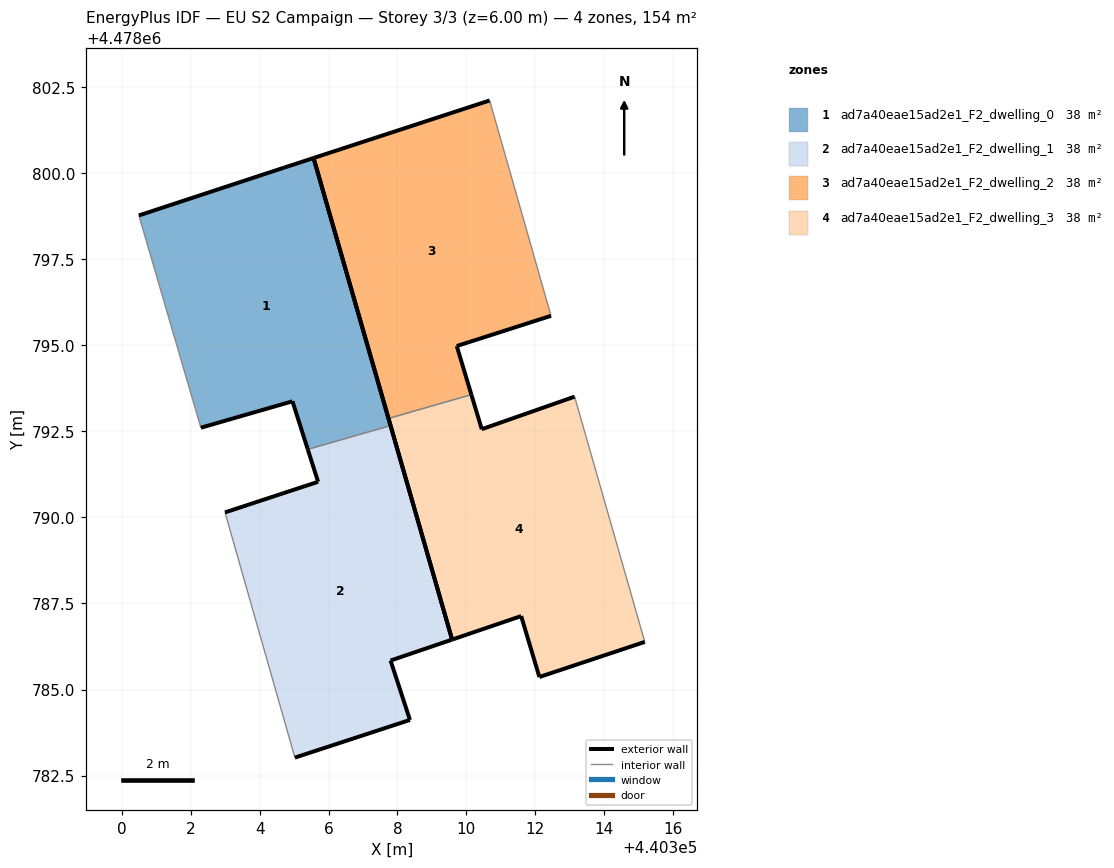
=== STOREY PLAN SPEC (per zone: floor XY polygon, exterior-wall plan segments, windows/doors) ===
zone 1: ad7a40eae15ad2e1_F2_dwelling_0  (38.4 m²)
  floor: (440307.80, 4478792.67) (440305.56, 4478800.43) (440304.71, 4478800.15) (440300.49, 4478798.77) (440302.29, 4478792.60) (440304.95, 4478793.37) (440305.40, 4478791.97)
  exterior wall: (440304.95, 4478793.37) – (440302.29, 4478792.60)  [2.8 m]
  exterior wall: (440300.49, 4478798.77) – (440304.71, 4478800.15)  [4.4 m]
  exterior wall: (440304.71, 4478800.15) – (440305.56, 4478800.43)  [0.9 m]
  exterior wall: (440305.56, 4478800.43) – (440307.80, 4478792.67)  [8.1 m]
  exterior wall: (440305.40, 4478791.97) – (440304.95, 4478793.37)  [1.5 m]
  interior walls: 2
zone 2: ad7a40eae15ad2e1_F2_dwelling_1  (38.4 m²)
  floor: (440308.36, 4478784.12) (440307.80, 4478785.84) (440309.59, 4478786.45) (440307.80, 4478792.67) (440305.40, 4478791.97) (440305.70, 4478791.03) (440302.99, 4478790.14) (440305.02, 4478783.02)
  exterior wall: (440308.36, 4478784.12) – (440305.02, 4478783.02)  [3.5 m]
  exterior wall: (440302.99, 4478790.14) – (440305.70, 4478791.03)  [2.8 m]
  exterior wall: (440305.70, 4478791.03) – (440305.40, 4478791.97)  [1.0 m]
  exterior wall: (440307.80, 4478792.67) – (440309.59, 4478786.45)  [6.5 m]
  exterior wall: (440309.59, 4478786.45) – (440307.80, 4478785.84)  [1.9 m]
  exterior wall: (440307.80, 4478785.84) – (440308.36, 4478784.12)  [1.8 m]
  interior walls: 2
zone 3: ad7a40eae15ad2e1_F2_dwelling_2  (38.4 m²)
  floor: (440310.15, 4478793.56) (440309.72, 4478794.97) (440312.46, 4478795.85) (440310.68, 4478802.10) (440305.56, 4478800.43) (440307.74, 4478792.87)
  exterior wall: (440307.74, 4478792.87) – (440305.56, 4478800.43)  [7.9 m]
  exterior wall: (440305.56, 4478800.43) – (440310.68, 4478802.10)  [5.4 m]
  exterior wall: (440312.46, 4478795.85) – (440309.72, 4478794.97)  [2.9 m]
  exterior wall: (440309.72, 4478794.97) – (440310.15, 4478793.56)  [1.5 m]
  interior walls: 2
zone 4: ad7a40eae15ad2e1_F2_dwelling_3  (38.4 m²)
  floor: (440315.18, 4478786.38) (440313.14, 4478793.50) (440310.45, 4478792.56) (440310.15, 4478793.56) (440307.74, 4478792.87) (440309.59, 4478786.45) (440311.59, 4478787.13) (440312.12, 4478785.36)
  exterior wall: (440315.18, 4478786.38) – (440312.12, 4478785.36)  [3.2 m]
  exterior wall: (440312.12, 4478785.36) – (440311.59, 4478787.13)  [1.8 m]
  exterior wall: (440311.59, 4478787.13) – (440309.59, 4478786.45)  [2.1 m]
  exterior wall: (440309.59, 4478786.45) – (440307.74, 4478792.87)  [6.7 m]
  exterior wall: (440310.15, 4478793.56) – (440310.45, 4478792.56)  [1.0 m]
  exterior wall: (440310.45, 4478792.56) – (440313.14, 4478793.50)  [2.9 m]
  interior walls: 2

=== DERIVED (storey summary) ===
Building: EU S2 Campaign
Storey: 3 of 3  (floor level z = 6.00 m)
Storey gross floor area: 153.6 m²
Zones on this storey: 4
  - ad7a40eae15ad2e1_F2_dwelling_0: floor 38.4 m²; exterior wall 17.7 m (53.0 m²); WWR 0.0%
  - ad7a40eae15ad2e1_F2_dwelling_1: floor 38.4 m²; exterior wall 17.5 m (52.6 m²); WWR 0.0%
  - ad7a40eae15ad2e1_F2_dwelling_2: floor 38.4 m²; exterior wall 17.6 m (52.8 m²); WWR 0.0%
  - ad7a40eae15ad2e1_F2_dwelling_3: floor 38.4 m²; exterior wall 17.8 m (53.3 m²); WWR 0.0%
Zone adjacency (shared interzone walls):
  - ad7a40eae15ad2e1_F2_dwelling_0 ↔ ad7a40eae15ad2e1_F2_dwelling_1
  - ad7a40eae15ad2e1_F2_dwelling_2 ↔ ad7a40eae15ad2e1_F2_dwelling_3